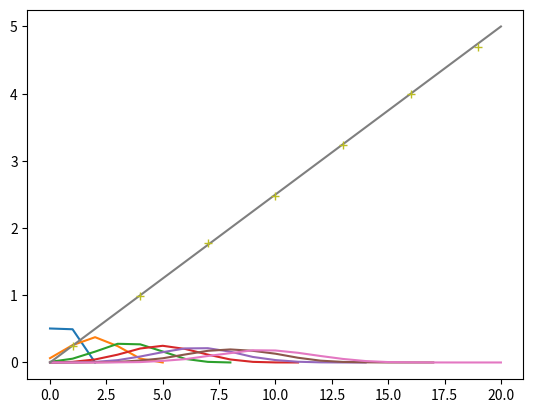

Here is the Python script that generated this plot:
import matplotlib.pyplot as plt
from random import random
import numpy as np

tries = 10000


def rand(proba):
    return random() < proba

Nall = [ 1, 4, 7, 10, 13, 16, 19]

pulls_master = [] # global pulls lists

# implement X
Xall = []
for N in Nall:
    X = [0 for i in range(N+1)]
    pulls = []

    for i in range(tries):
        p = []
        s = 0
        for j in range(N):
            if rand(0.5):
                s += 1
                p.append(0)
            else:
                p.append(1)
        X[s]+=1
        pulls.append(p)
    Xall.append(X)
    pulls_master.append(pulls)

    plt.plot([k for k in range(N+2)], np.array(X+[0]) * 1/tries)
plt.show()

def var(data):
    """var of a list"""
    n = len(data)
    mean = sum(data) / n
    variance = sum((x - mean) ** 2 for x in data) / n
    return variance



# b figure
variance = []
x_var = []
c = 0
for data in pulls_master:

    sub_sum = []
    for p in data:
        sub_sum.append(sum(p))

    variance.append(var(sub_sum))
    x_var.append(Nall[c])
    c += 1

#Nsigma²
plt.plot(  [0, 20], [0*0.25, 20*0.25 ]  )
# variance in dot
plt.plot(x_var, variance, marker="+", linestyle="")
plt.show()





#implement Z
for pulls in pulls_master:

    N = len(pulls[0])
    X = [0 for i in range(N+1)]
    Zns = [] #Zn for each pull serie
    print(N)

    foo = 0

    for pull in pulls:
        s = sum(pull)
        m = s/len(pull)
        Zn = (s-N*m) / np.sqrt(N*0.25)
        Zns.append(Zn)


    unique_values = [x for i, x in enumerate(Zns) if x not in Zns[:i]]

    print(unique_values)

    x_to_plot = []
    y_to_plot = []
    unique_values.sort()
    for i in unique_values:
        x_to_plot.append(Zns.count(i)/tries)
        y_to_plot.append(i)

    plt.plot(y_to_plot, x_to_plot)
plt.show()





















plt.show()
